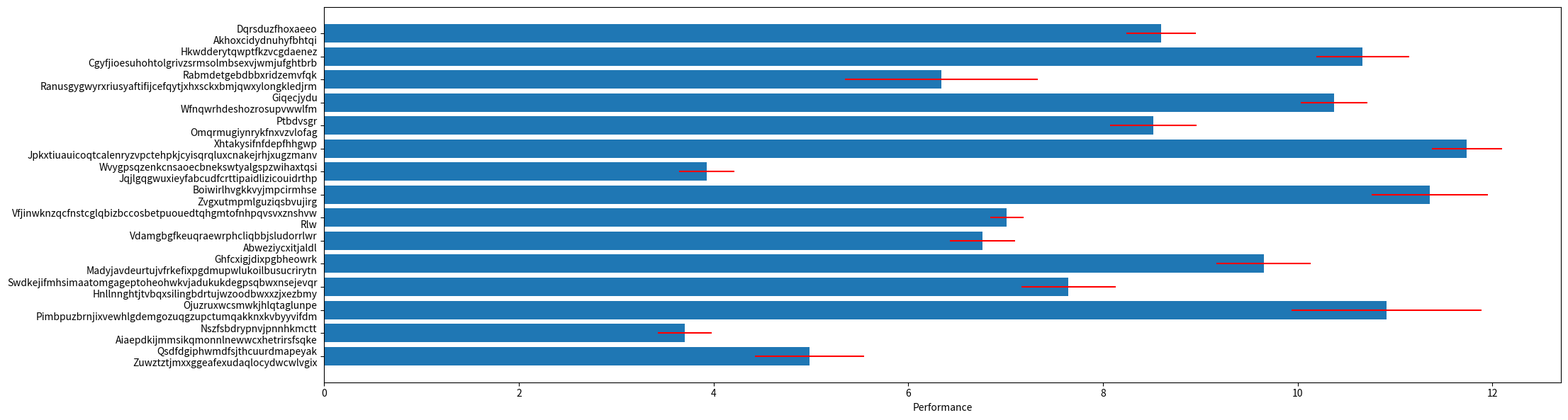

The script that saved this image:
#!/usr/bin/env python
# make a horizontal bar chart

from matplotlib.backends.backend_agg import FigureCanvasAgg as FigureCanvas
from matplotlib.figure import Figure

def oo_graph():
  from matplotlib.backends.backend_agg import FigureCanvasAgg as FigureCanvas
  from matplotlib.figure import Figure

  fig = Figure()
  canvas = FigureCanvas(fig)
  ax = fig.add_subplot(111)
  ax.plot([1, 2, 3])
  ax.set_title('hi mom')
  ax.grid(True)
  ax.set_xlabel('time')
  ax.set_ylabel('volts')
  canvas.print_figure('test')


from pylab import *
import string
import random
def horizontal_graph(n=15):
  import matplotlib.pyplot as plt
  val = 3+10*rand(n)    # the bar lengths
  pos = arange(n)+.5    # the bar centers on the y axis
  ylabels = [ '{0}\n{1}'.format(random_word(), random_word()) 
              for i in range(n) ]
  """
  fig = plt.figure(1)
  barh(pos,val, align='center')
  yticks(pos, ('Tom', 'Dick', 'Harry', 'Slim', 'Jim'))
  xlabel('Performance')
  title('How fast do you want to go today?')
  grid(True)
  """
  plt.figure(2, figsize=(20, 6), dpi=80)
  barh(pos, val, xerr=rand(n), ecolor='r', align='center')
  yticks(pos, ylabels)
  xlabel('Performance')
  plt.tight_layout()
  plt.subplots_adjust(left=0.12)

  show()



def random_word():
  return "".join([
    random.choice(string.ascii_letters) for i in range(random.randint(3, 64))
  ]).title()


if __name__ == '__main__':
  horizontal_graph()
